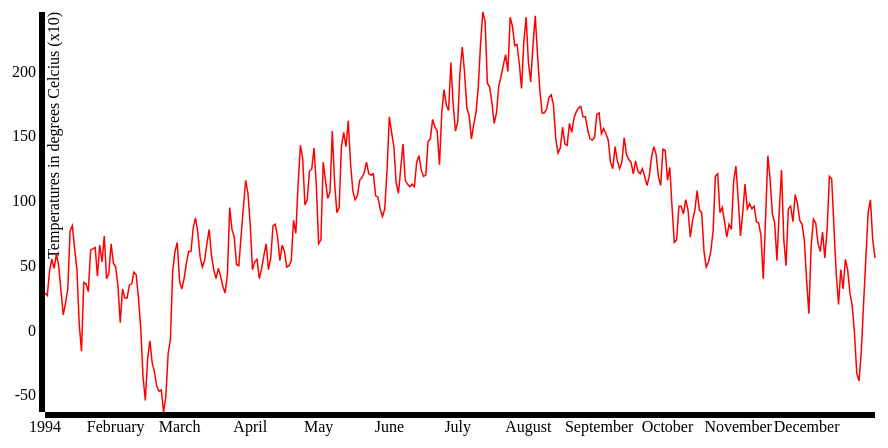
D3 v3 page, settled after 360 driven frames (6 s of simulated time); the page loaded 1 data file(s).


// ── d3line.js

d3.json("weatherdata1994.json", function(data){
	// size of the graph
	var margin = {top: 20, left:  50, right: 20, bottom: 80},
		width = 900 - margin.left - margin.right,
		height = 500 - margin.top - margin.bottom;

	var bisectDate = d3.bisector(function(d) { return d.date; }).left,
		parseDate = d3.time.format("%Y%m%d").parse;

	// scales of the graph
	var x = d3.time.scale()
		.range([0, width])
	var y  = d3.scale.linear()
		.range([height, 0]);

	// set the axis of the graph
	var xAxis = d3.svg.axis()
		.scale(x)
	var yAxis = d3.svg.axis()
		.scale(y)
		.orient("left");

	var svg = d3.select(".linechart").append("svg")
		.attr ("width", width + margin.left + margin.right)
		.attr ("height", height + margin.top + margin.bottom)
		.append("g")
		.attr("transform", "translate(" + margin.left + "," + margin.top + ")")

	data.forEach(function(d) {
			d.date = parseDate(d.date);
			d.city = d.city
			//console.log(d.city)
			d.temperatures = Number(d.temperatures[2]);
			//console.log(d.date, d.temperatures)
			return d;
	});
	// for (i = 0; i < data.length; i++){
	// 	d.date = d.Leeuw[i].temperatures[2]
	// 	console.log(d.date)
	// }

	x.domain(d3.extent(data, function(d) { if(d.city =="Leeuwarden"){
		return d.date; }}));
	y.domain(d3.extent(data, function(d) { if(d.city =="Leeuwarden"){
		return d.temperatures; }}));
	// make a line from the datapoints
	var line = d3.svg.line()
		.x(function(d) {if(d.city == "Leeuwarden"){
			return x(d.date); } else{return x.domain} })
		.y(function(d) {if(d.city == "Leeuwarden"){
			return y(d.temperatures); } else{return y.domain} });

	svg.append("g")
      .attr("class", "x_axis")
      .attr("transform", "translate(0," + height + ")")
      .call(xAxis);

	svg.append("g")
		.attr("class", "y_axis")
		.call(yAxis)
		.append("text")
		.attr("fill", "#000")
		.attr("transform", "rotate(-90)")
		.attr("y", 6)
		.attr("dy", "0.50em")
		.style("text-anchor", "end")
		.text("Temperatures in degrees Celcius (x10)");

	svg.append("path")
		.datum(data)
		.attr("class", "line")
		.style("stroke", "red")
		.attr("d", line)

	var focus = svg.append("g")
      .attr("class", "focus")
      .style("display", "none");

  focus.append("circle")
      .attr("r", 4.5);

  focus.append("text")
      .attr("x", 9)
      .attr("dy", ".35em");

  svg.append("rect")
      .attr("class", "overlay")
      .attr("width", width)
      .attr("height", height)
      .on("mouseover", function() { focus.style("display", null); })
      .on("mouseout", function() { focus.style("display", "none"); })
      .on("mousemove", mousemove);

  function mousemove() {
    var x0 = x.invert(d3.mouse(this)[0]),
        i = bisectDate(data, x0, 1),
        d0 = data[i - 1],
        d1 = data[i],
        d = x0 - d0.date > d1.date - x0 ? d1 : d0;
    focus.attr("transform", "translate(" + x(d.date) + "," + y(d.temperatures) + ")");
    focus.select("text").text((d.temperatures));
  }

});

### data: weatherdata1994.json
[
 {
  "date": "19940101",
  "city": "Leeuwarden",
  "temperatures": [
   9,
   54,
   29
  ]
 },
 {
  "date": "19940102",
  "city": "Leeuwarden",
  "temperatures": [
   5,
   63,
   27
  ]
 },
 {
  "date": "19940103",
  "city": "Leeuwarden",
  "temperatures": [
   14,
   66,
   46
  ]
 },
 {
  "date": "19940104",
  "city": "Leeuwarden",
  "temperatures": [
   41,
   69,
   55
  ]
 },
 {
  "date": "19940105",
  "city": "Leeuwarden",
  "temperatures": [
   26,
   72,
   48
  ]
 },
 {
  "date": "19940106",
  "city": "Leeuwarden",
  "temperatures": [
   32,
   76,
   59
  ]
 },
 {
  "date": "19940107",
  "city": "Leeuwarden",
  "temperatures": [
   42,
   76,
   50
  ]
 },
 {
  "date": "19940108",
  "city": "Leeuwarden",
  "temperatures": [
   9,
   47,
   31
  ]
 },
 "... 722 more items"
]